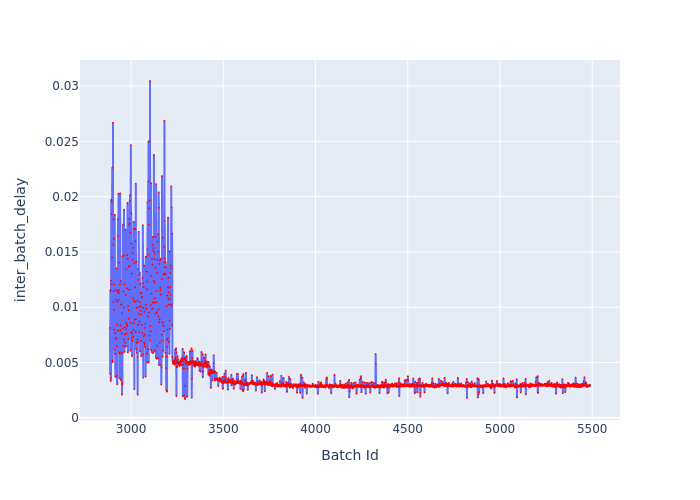

Source data for this figure (header and first rows):
Batch Id, inter_batch_delay
2886, 0.008137
2887, 0.004001
2888, 0.01144
2889, 0.01157
2890, 0.003336
2891, 0.003581
2892, 0.01241
2893, 0.0197
2894, 0.01207
2895, 0.0184
2896, 0.01951
2897, 0.01448
2898, 0.0226
2899, 0.005197
2900, 0.00504
2901, 0.005161
2902, 0.02668
2903, 0.01566
2904, 0.01047
2905, 0.01796
2906, 0.01146
2907, 0.0162
2908, 0.01206
2909, 0.009749
2910, 0.00798
2911, 0.006174
2912, 0.01836
2913, 0.005782
2914, 0.007653
2915, 0.003703
2916, 0.007652
2917, 0.01067
2918, 0.01159
2919, 0.007122
2920, 0.007233
2921, 0.01351
2922, 0.006485
2923, 0.008441
2924, 0.003791
2925, 0.003036
2926, 0.01149
2927, 0.01052
2928, 0.01136
2929, 0.01794
2930, 0.007881
2931, 0.01642
2932, 0.02027
2933, 0.01068
2934, 0.01129
2935, 0.005923
2936, 0.01154
2937, 0.01403
2938, 0.003586
2939, 0.005791
2940, 0.01207
2941, 0.0203
2942, 0.007904
2943, 0.008348
2944, 0.01237
2945, 0.003408
... 2,543 more rows
